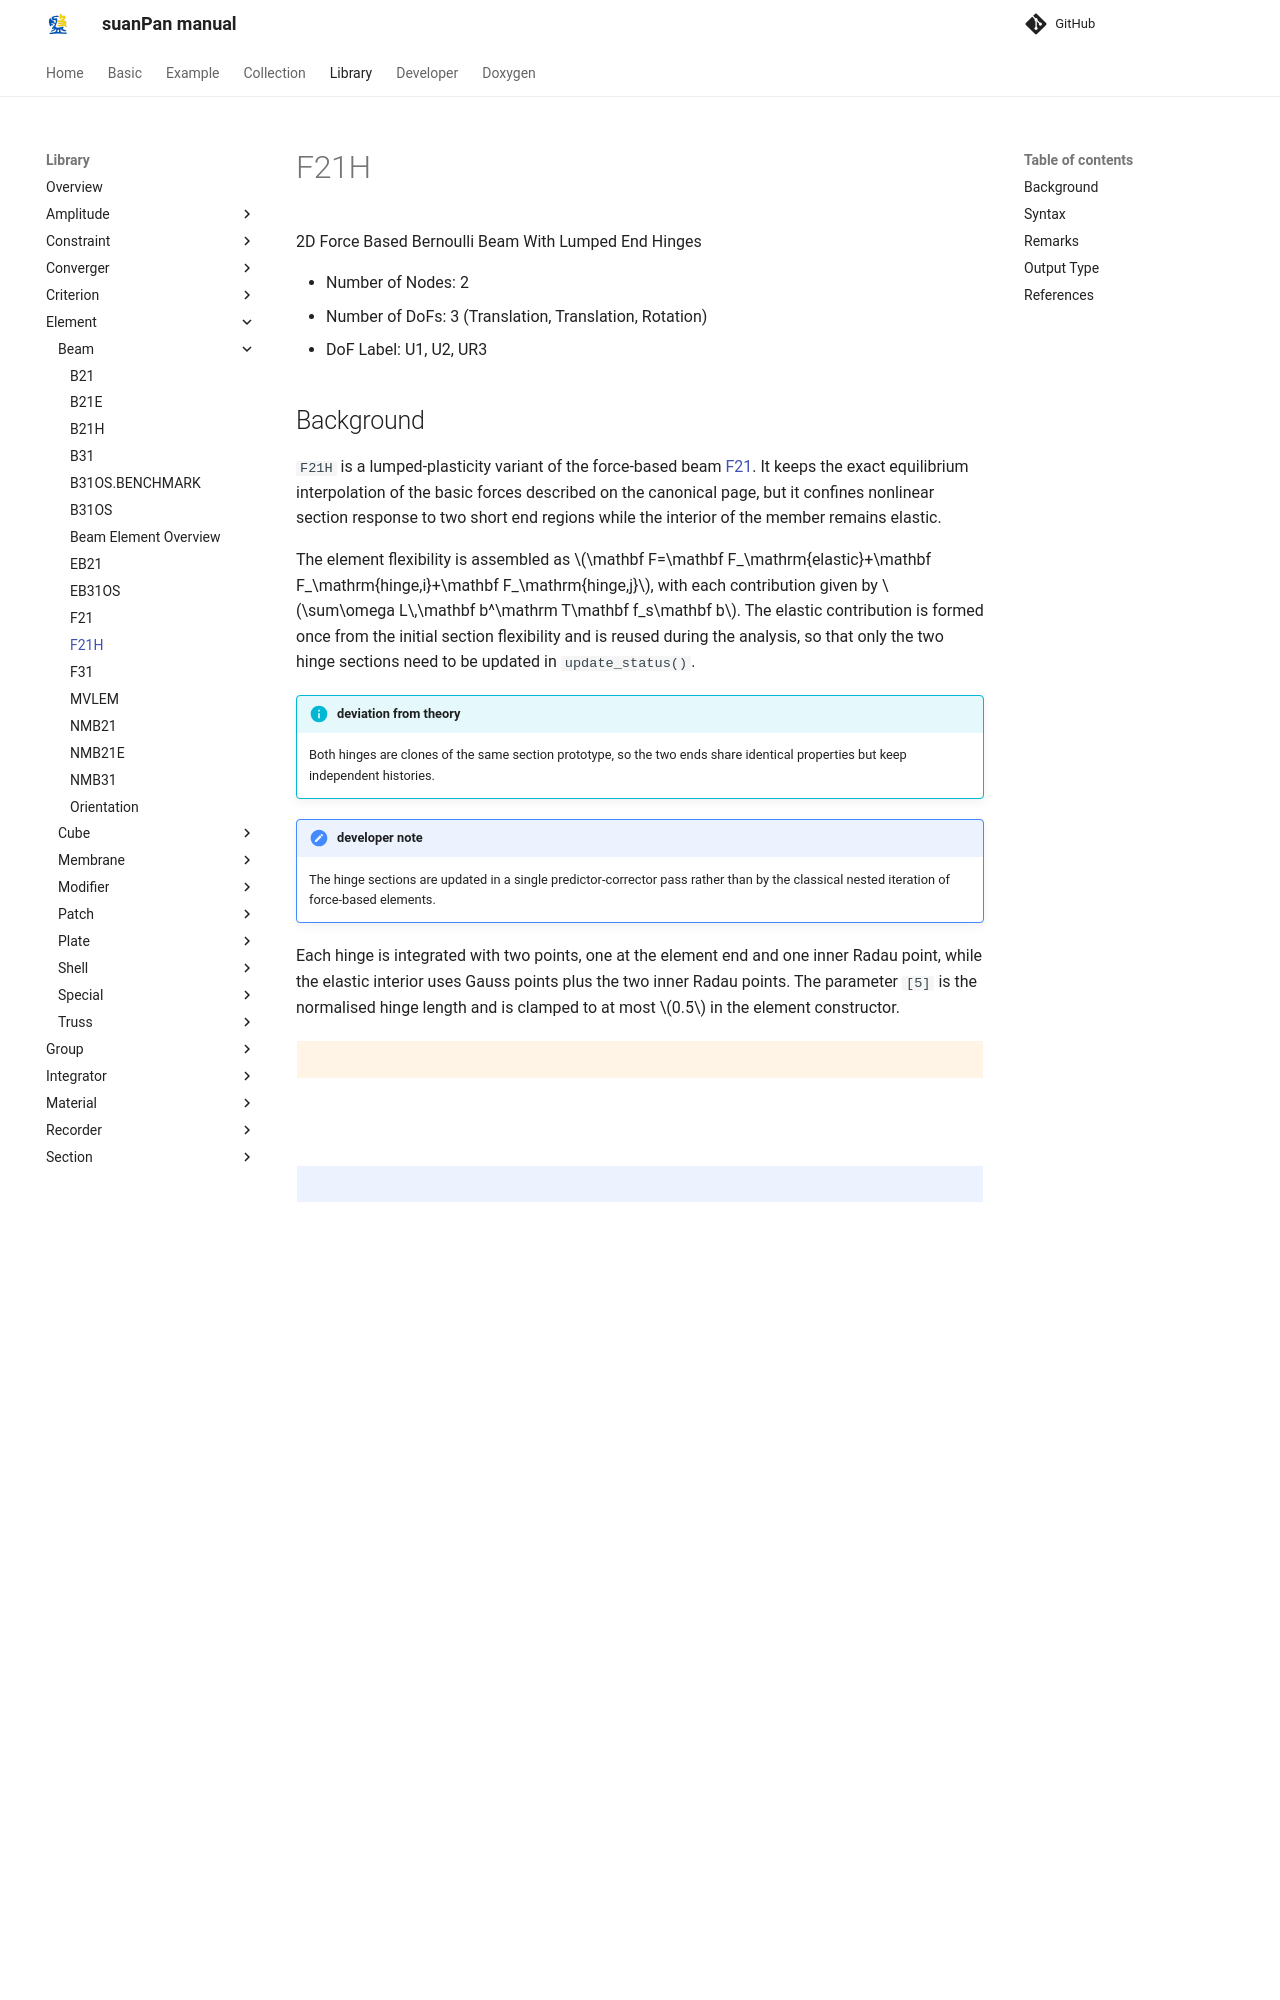

repository: TLCFEM/suanPan-manual · page: 4.4/Library/Element/Beam/F21H/index.html · generator: mkdocs

# F21H

2D Force Based Bernoulli Beam With Lumped End Hinges

* Number of Nodes: 2
* Number of DoFs: 3 (Translation, Translation, Rotation)
* DoF Label: U1, U2, UR3

## Background

`F21H` is a lumped-plasticity variant of the force-based beam [F21](F21.md).
It keeps the exact equilibrium interpolation of the basic forces described on the canonical page, but it confines nonlinear section response to two short end regions while the interior of the member remains elastic.

The element flexibility is assembled as $$\mathbf F=\mathbf F_\mathrm{elastic}+\mathbf F_\mathrm{hinge,i}+\mathbf F_\mathrm{hinge,j}$$, with each contribution given by $$\sum\omega L\,\mathbf b^\mathrm T\mathbf f_s\mathbf b$$.
The elastic contribution is formed once from the initial section flexibility and is reused during the analysis, so that only the two hinge sections need to be updated in `update_status()`.

!!! info "deviation from theory"
    Both hinges are clones of the same section prototype, so the two ends share identical properties but keep independent histories.

!!! note "developer note"
    The hinge sections are updated in a single predictor-corrector pass rather than by the classical nested iteration of force-based elements.

Each hinge is integrated with two points, one at the element end and one inner Radau point, while the elastic interior uses Gauss points plus the two inner Radau points.
The parameter `[5]` is the normalised hinge length and is clamped to at most $$0.5$$ in the element constructor.

!!! warning "implementation limitation"
    Values of the hinge length $$h$$ above $$0.125$$ give a negative elastic region, so use a value at or below this bound.
    The documented parser default of $$0.2$$ lies above this bound.

!!! note "developer note"
    `initialize()` computes the elastic-region size as $$1-8h$$ from the supplied hinge length $$h$$, which also gives negative interior Gauss weights when $$h$$ exceeds $$0.125$$.

The corotational switch has the same meaning as in [F21](F21.md): it selects the `B2DC` transformation and the geometric stiffness.

## Syntax

```text title="F21H"
element F21H (1) (2) (3) (4) [5] [6]
# (1) int, unique element tag
# (2) int, node i
# (3) int, node j
# (4) int, section tag
# [5] double, normalized length of each end hinge, default: 0.2
# [6] bool string, nonlinear geometry switch, default: false
```
